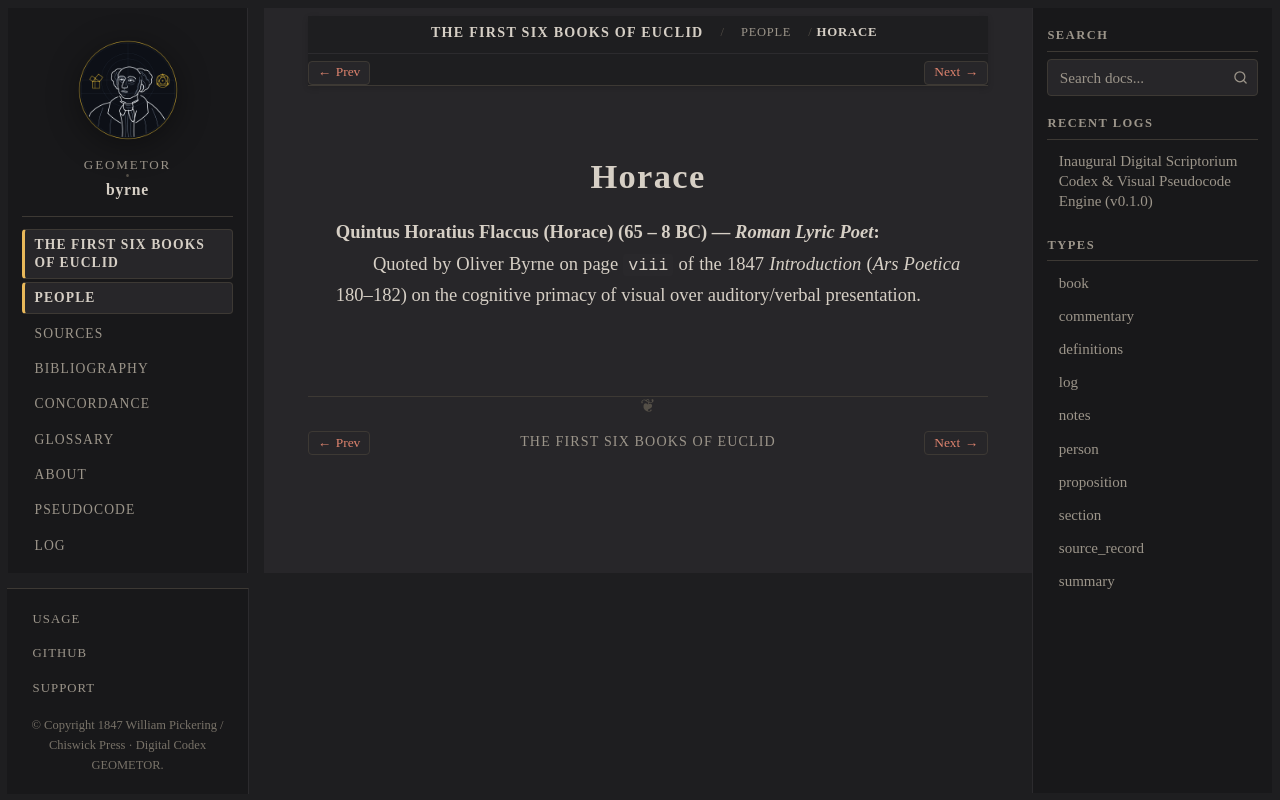

repository: geometor/byrne · page: coloured_euclid/people/horace.html · generator: sphinx

:type: person
:layout: book
:lifespan: Horace
:excerpt: Quintus Horatius Flaccus (Horace) (65 – 8 BC) — Roman Lyric Poet

.. _person-horace:

Horace
======

**Quintus Horatius Flaccus (Horace)** (65 – 8 BC) — *Roman Lyric Poet*
   Quoted by Oliver Byrne on page ``viii`` of the 1847 *Introduction* (*Ars Poetica* 180–182) on the cognitive primacy of visual over auditory/verbal presentation.
